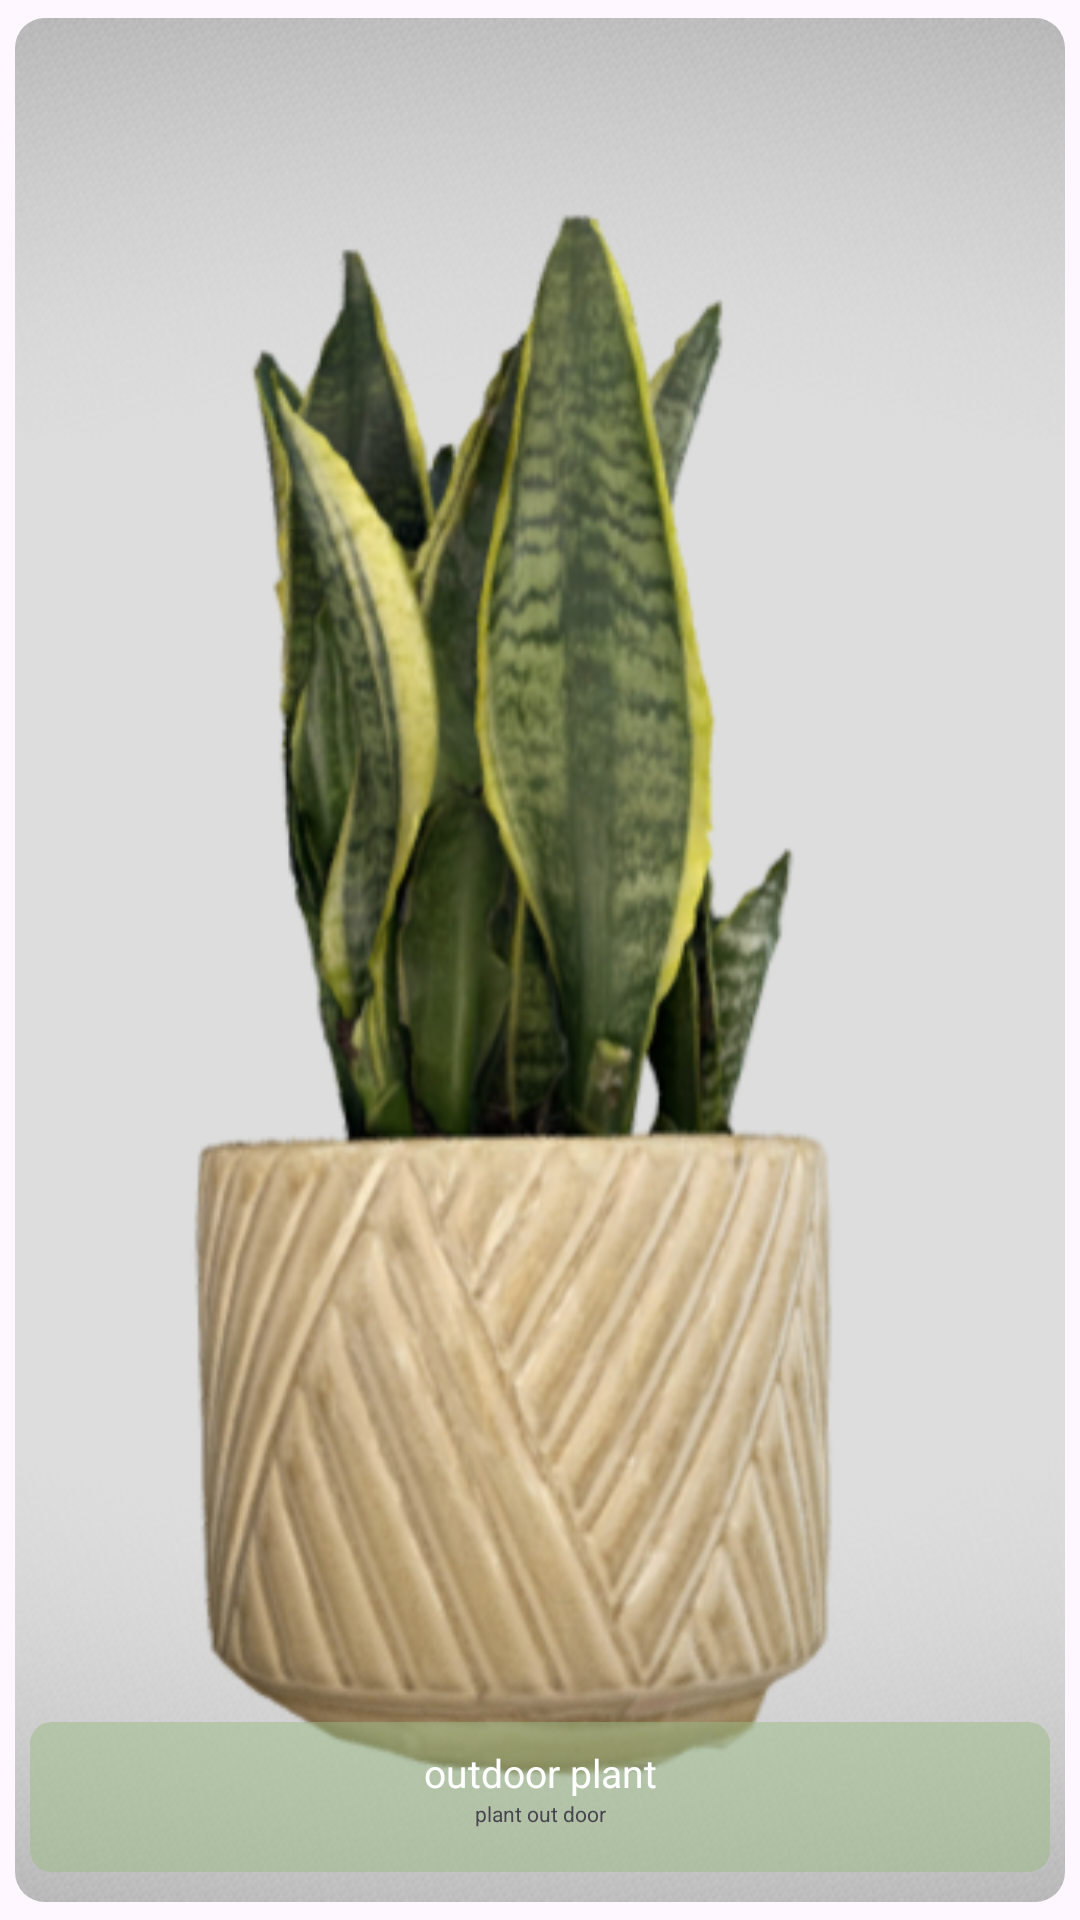

Write the Android layout XML for this screen, with the resource values it uses.
<!-- AndroidManifest.xml: application theme Theme.Plantsblooms -->
<!-- res/layout/ar_plant_item.xml -->
<?xml version="1.0" encoding="utf-8"?>
<com.google.android.material.card.MaterialCardView xmlns:android="http://schemas.android.com/apk/res/android"
    xmlns:app="http://schemas.android.com/apk/res-auto"
    android:layout_width="150dp"
    android:layout_height="200dp"
    android:layout_marginHorizontal="5dp"
    app:cardCornerRadius="10dp"
    app:cardUseCompatPadding="true"
    app:strokeColor="@color/mainColor"
    app:strokeWidth="0dp">

    <androidx.constraintlayout.widget.ConstraintLayout

        android:layout_width="match_parent"
        android:layout_height="match_parent">

        <ImageView
            android:id="@+id/pieceImage"
            android:layout_width="match_parent"
            android:layout_height="match_parent"
            android:contentDescription="pieceImage"
            android:scaleType="centerCrop"
            android:src="@drawable/snake_plant_outdoor"
            app:layout_constraintBottom_toBottomOf="parent"
            app:layout_constraintEnd_toEndOf="parent"
            app:layout_constraintStart_toStartOf="parent"
            app:layout_constraintTop_toTopOf="parent">

        </ImageView>

        <com.google.android.material.card.MaterialCardView
            android:layout_width="match_parent"
            android:layout_height="50dp"
            android:layout_marginHorizontal="5dp"
            android:layout_marginBottom="10dp"
            android:backgroundTint="#8099BC85"
            app:cardCornerRadius="7dp"
            app:layout_constraintBottom_toBottomOf="parent"
            app:layout_constraintEnd_toEndOf="parent"
            app:layout_constraintStart_toStartOf="parent"
            app:strokeWidth="0dp">

            <androidx.constraintlayout.widget.ConstraintLayout
                android:layout_width="match_parent"
                android:layout_height="match_parent">

                <TextView
                    android:id="@+id/plantTitleTV"
                    android:layout_width="wrap_content"
                    android:layout_height="wrap_content"
                    android:layout_marginHorizontal="10dp"
                    android:layout_marginTop="8dp"

                    android:maxLines="2"
                    android:text="outdoor plant"
                    android:textColor="@color/white"
                    android:textSize="13sp"
                    app:layout_constraintEnd_toEndOf="parent"
                    app:layout_constraintStart_toStartOf="parent"
                    app:layout_constraintTop_toTopOf="parent">

                </TextView>

                <TextView
                    android:id="@+id/typeTV"
                    android:layout_width="wrap_content"
                    android:layout_height="wrap_content"
                    android:drawablePadding="5dp"

                    android:text="plant out door"

                    android:textSize="7sp"

                    app:drawableTint="#66FFFFFF"
                    app:layout_constraintEnd_toEndOf="@+id/plantTitleTV"
                    app:layout_constraintStart_toStartOf="@+id/plantTitleTV"
                    app:layout_constraintTop_toBottomOf="@+id/plantTitleTV">

                </TextView>


            </androidx.constraintlayout.widget.ConstraintLayout>


        </com.google.android.material.card.MaterialCardView>

    </androidx.constraintlayout.widget.ConstraintLayout>


</com.google.android.material.card.MaterialCardView>
<!-- resources referenced by this layout -->
<resources>
  <color name="mainColor">#99BC85</color>
  <color name="white">#FFFFFFFF</color>
  <!-- drawable snake_plant_outdoor: png bitmap (drawable, 240859 bytes) -->
  <style name="Theme.Plantsblooms" parent="Base.Theme.Plantsblooms" />
  <style name="Base.Theme.Plantsblooms" parent="Theme.Material3.DayNight.NoActionBar">
          
           <item name="colorPrimary">@color/mainColor</item>
      </style>
</resources>
